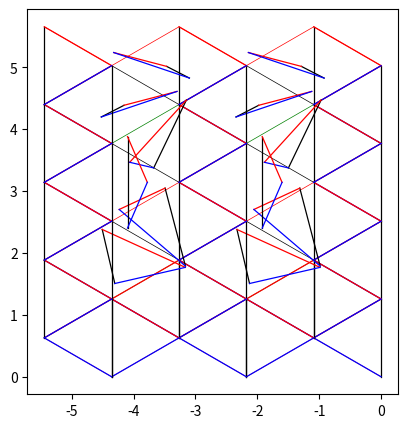

This chart was generated by the following Python code:
import numpy as np
import matplotlib.pyplot as plt
import cmath
import math
import copy
import time
#import multiprocessing as mp



# Update a triangle.
def newW1(nup,z1,z2,z3,w1,w2,w3):
    p=((z1-z3)/(z1-z2)+nup*(z1.conjugate()-z3.conjugate())/(z1.conjugate()-z2.conjugate()))/(1+nup)
    p0, p1 = p.real, p.imag
    u1, v1 =  w1.real, w1.imag
    u2, v2 =  w2.real, w2.imag
    u3, v3 =  w3.real, w3.imag
    abspsq = p0*p0 + p1*p1
    delta = 2*(abspsq-p0+1)
    a0 = ( -(u1-2*u2+u3)-p0*(u1+u2-2*u3)-p1*(v1+v2-2*v3) )/delta
    a1 = ( -(v1-2*v2+v3)-p0*(v1+v2-2*v3)+p1*(u1+u2-2*u3) )/delta
    b0 = (  (u1+u3)-p0*(u2+u3)+p1*(v2-v3)+abspsq*(u1+u2) )/delta
    b1 = (  (v1+v3)-p0*(v2+v3)-p1*(u2-u3)+abspsq*(v1+v2) )/delta
    b = b0 + b1*1j
    a = a0 + a1*1j

    return b, a + b, a*p+b

# for drawing fig. This should be parallelized.
def drawmesh(w,N,M):
    plt.figure(figsize=(10*M/(M+N), 10*N/(M+N)), dpi=120)
    for j in jlist:
        plt.plot(w[j].real,w[j].imag,'b-', lw=0.5)
    for k in klist:
        wtemp = np.zeros((len(jlist)),dtype=complex)
        wtemp = np.array([w[j][k] for j in jlist])
        ccode = 'r-' if (k%2)==0 else 'g-'
        plt.plot(wtemp.real,wtemp.imag, ccode, lw=0.5)
        if k>0:
            wtemp = np.array([w[j][k-(j%2)] for j in jlist])
            plt.plot(wtemp.real,wtemp.imag, 'k-', lw=0.5)
    plt.show()



def first_phase(z,w,N,M):
    sigma = np.zeros(((N-1)*M*2,3),dtype=complex)
    n = 0
    l = (N-1)*2
    for j in range(M):
      for k in range(N-1):
        if j % 2 == 0:
          # Beltrami Coefficient of z-dom 
          def mu(z):
            return 0.0

# Beltrami Coefficient on Z-dom.
          def nu(z):
            return mu(cmath.exp(z))*cmath.exp(-2*1j*z.imag)
          
          w1t, w2t, w3t = newW1(nu(z[-1-j][k]),
                               z[-j][k],z[-j][k+1],z[-1-j][k],
                               w[-j][k],w[-j][k+1],w[-1-j][k])
          sigma[n][0] = w1t
          sigma[n][1] = w2t
          sigma[n][2] = w3t

          w1b, w2b, w3b = newW1(nu(z[-j][k+1]),
                                z[-j-1][k],z[-j-1][k+1],z[-j][k+1],
                               w[-j-1][k],w[-j-1][k+1],w[-j][k+1])
          sigma[n+(N-1)][0] = w1b
          sigma[n+(N-1)][1] = w2b
          sigma[n+(N-1)][2] = w3b
          n += 1
        else:
          
                    # Beltrami Coefficient of z-dom 
          value = np.linspace(0.0,0.9,4)
          print(value[k])
          def mu(z):
            return value[k]

# Beltrami Coefficient on Z-dom.
          def nu(z):
            return mu(cmath.exp(z))*cmath.exp(-2*1j*z.imag)
          w1t, w2t, w3t = newW1(nu(z[-j][k]),
                                z[-1-j][k],z[-1-j][k+1],z[-j][k],
                                w[-1-j][k],w[-1-j][k+1],w[-j][k])
          sigma[l+(N-1)][0] = w1t
          sigma[l+(N-1)][1] = w2t
          sigma[l+(N-1)][2] = w3t

          w1b, w2b, w3b = newW1(nu(z[-j-1][k+1]),
                                z[-j][k],z[-j][k+1],z[-j-1][k+1],
                               w[-j][k],w[-j][k+1],w[-j-1][k+1])
          sigma[l][0] = w1b
          sigma[l][1] = w2b
          sigma[l][2] = w3b
          l += 1
      if j % 2 == 0:
        n += (N-1)*3
      else:
        l += (N-1)*3

    return sigma




def plot_triangles(triangles):
  edge_colors = ["black","red","blue"]
  for verts in triangles:
      x = [z.real for z in verts] + [verts[0].real]
      y = [z.imag for z in verts] + [verts[0].imag]
      for i in range(3):
        x_edge = [x[i], x[(i+1)%3]]
        y_edge = [y[i], y[(i+1)%3]]
        plt.plot(x_edge, y_edge, color=edge_colors[i%len(edge_colors)], linewidth=.9)
# Input
N,M =5,5

# Initialize Z-Vertices and W-Vertices
klist = range(N)
jlist = range(-M,1)
r = math.sqrt(3.)*math.pi/N
z = np.zeros((len(jlist),len(klist)),dtype=complex)
w = np.zeros((len(jlist),len(klist)),dtype=complex)
for j in jlist:
    for k in klist:
        z[j][k] = r*j + 2*math.pi*1j*(k+(j%2)/2.)/N
w = copy.deepcopy(z)

drawmesh(z,N,M)
mesh_sigma = first_phase(z,w,N,M)

plot_triangles(mesh_sigma)
plt.gca().set_aspect("equal", adjustable="box")
plt.show()